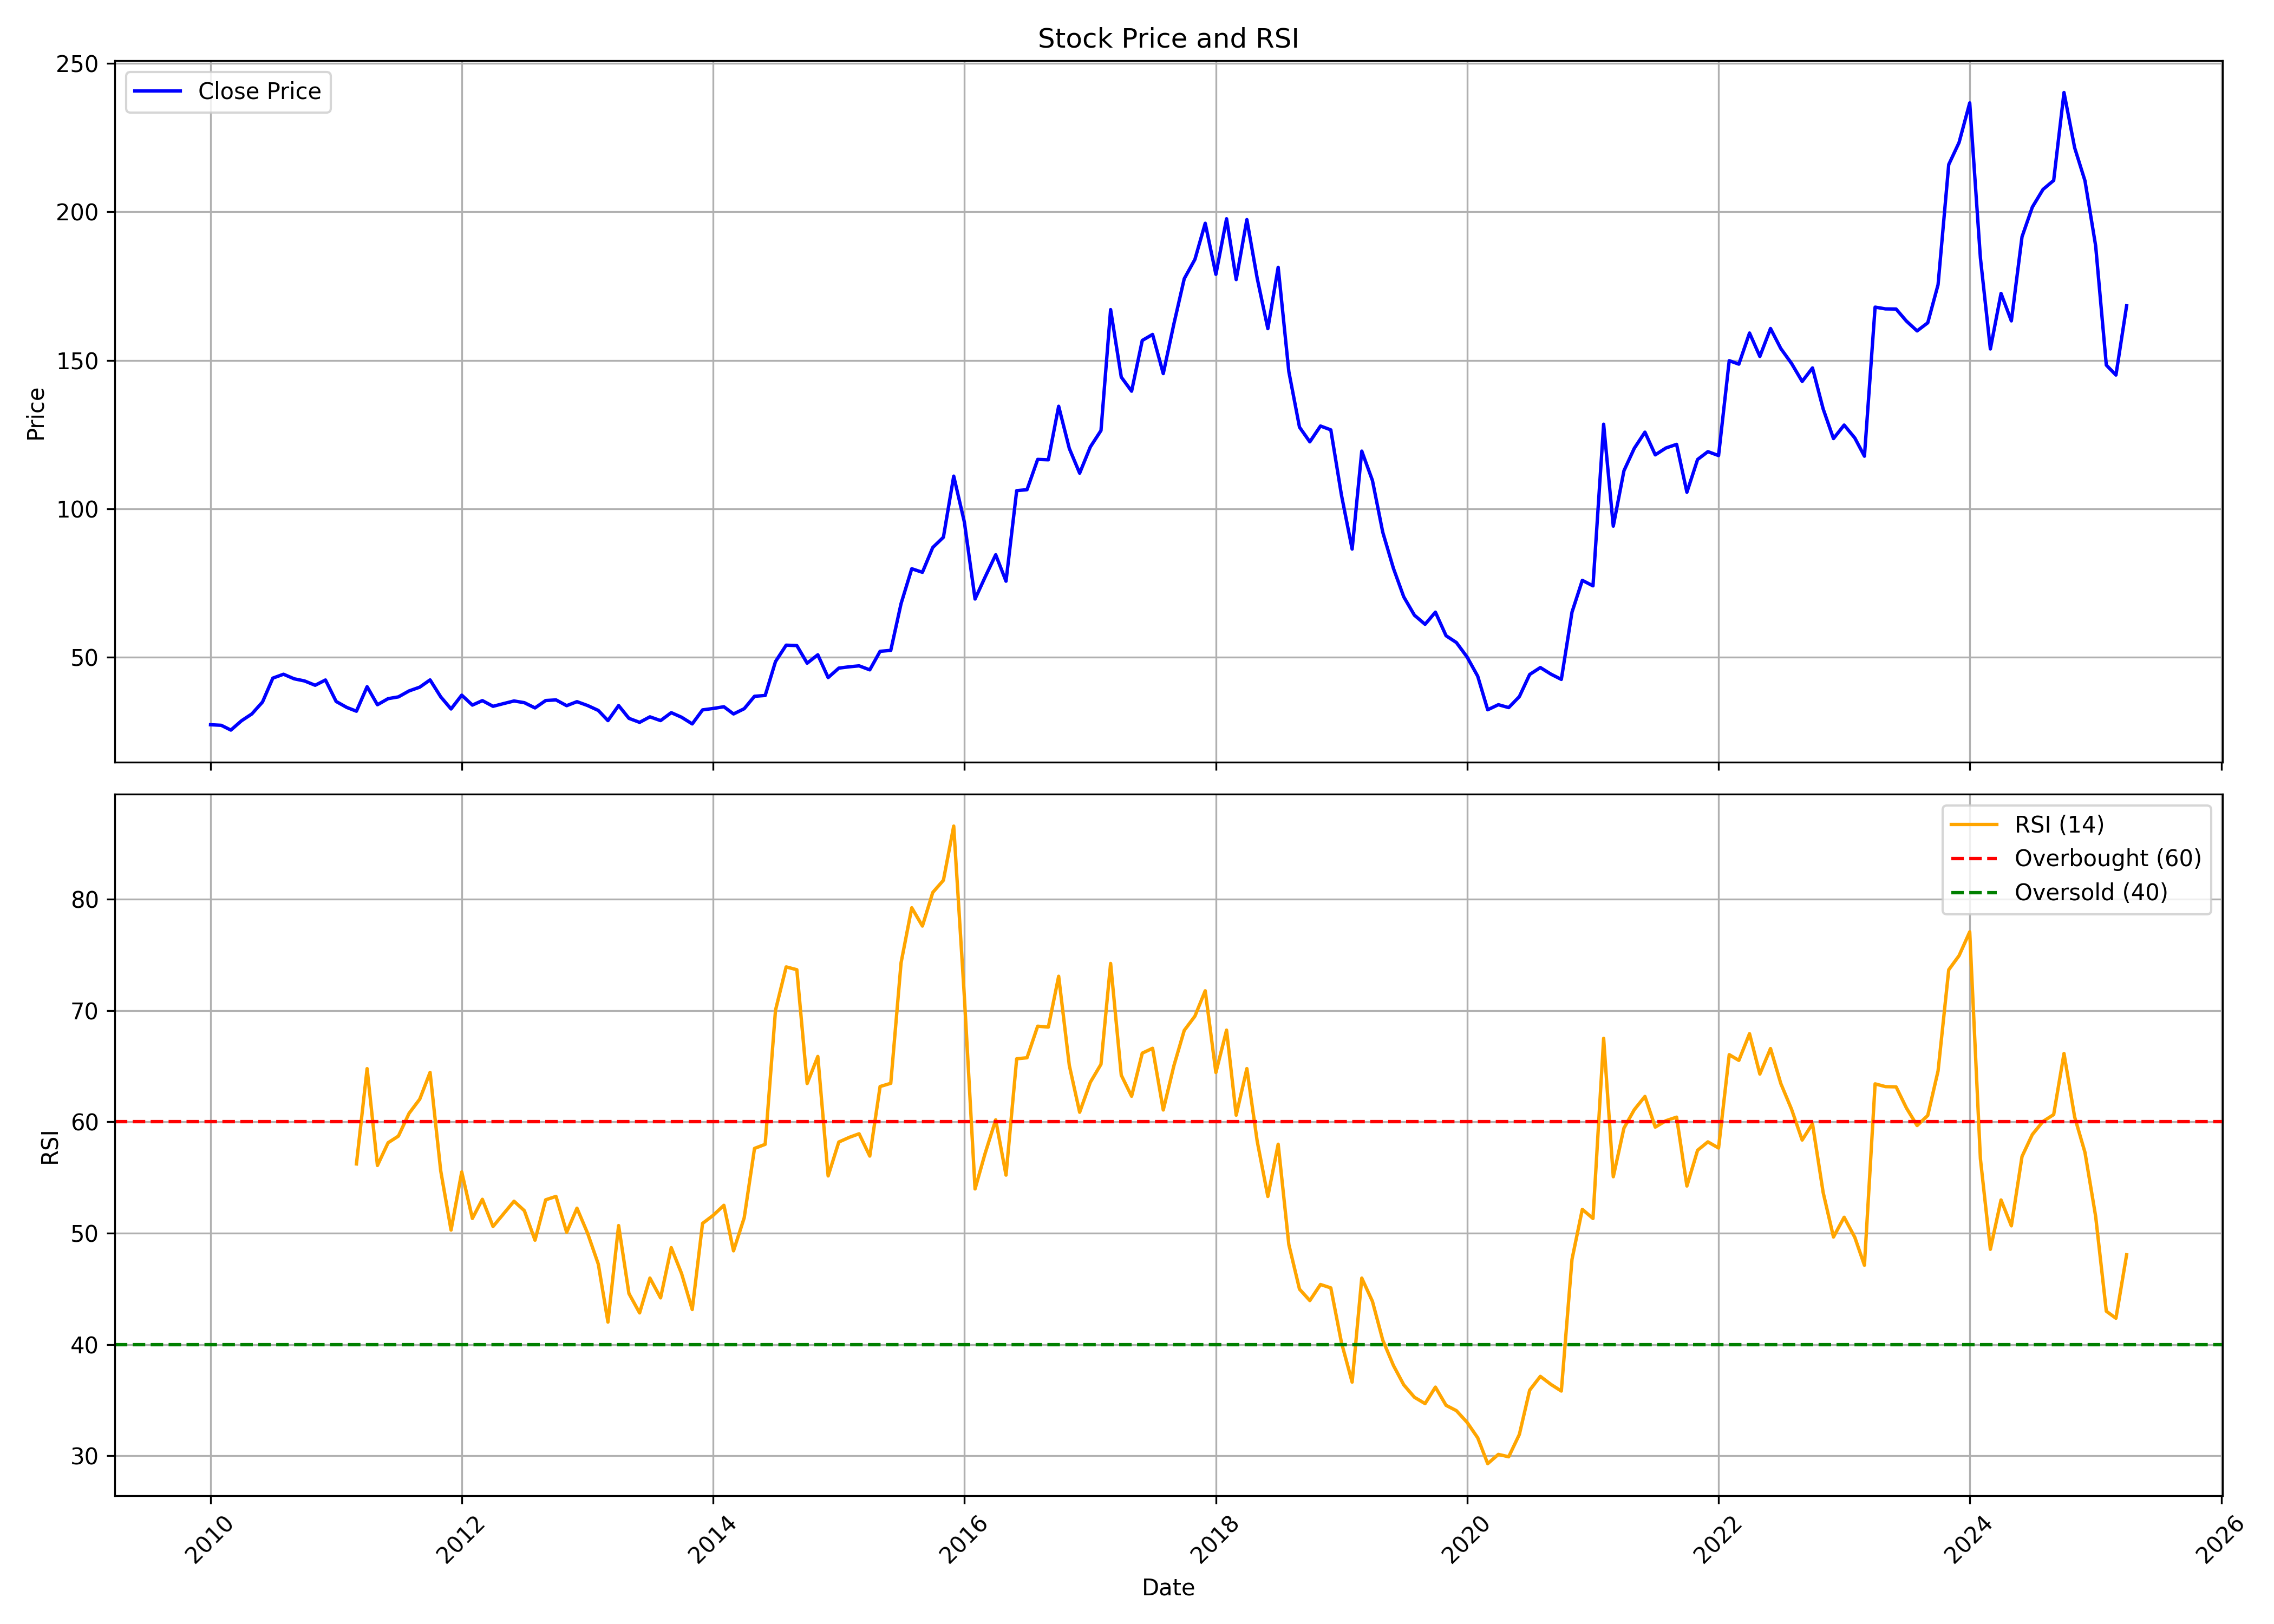

Data behind this chart, as committed beside it:
, Unnamed: 0, date, symbol, open, high, low, close, volume, rsi
0, 0, 2010-01-01, IVP, 27.44, 33.68, 25.88, 27.33, 404919, 
1, 1, 2010-02-01, IVP, 27.18, 32.84, 25.3, 27.14, 120948, 
2, 2, 2010-03-01, IVP, 27.14, 29.78, 24.5, 25.53, 66649, 
3, 3, 2010-04-01, IVP, 26.03, 30.7, 26.03, 28.67, 66117, 
4, 4, 2010-05-01, IVP, 29.4, 33.3, 24.88, 30.97, 324621, 
5, 5, 2010-06-01, IVP, 29.97, 38.12, 29.89, 34.99, 974779, 
6, 6, 2010-07-01, IVP, 35.98, 65.49, 34.56, 43.02, 1479210, 
7, 7, 2010-08-01, IVP, 44.25, 50.57, 42.63, 44.33, 136622, 
8, 8, 2010-09-01, IVP, 44.73, 54.05, 41.88, 42.79, 153738, 
9, 9, 2010-10-01, IVP, 43.07, 45.12, 41.01, 42.08, 62083, 
10, 10, 2010-11-01, IVP, 42.43, 48.2, 38.33, 40.62, 62016, 
11, 11, 2010-12-01, IVP, 40.7, 43.38, 35.4, 42.4, 55171, 
12, 12, 2011-01-01, IVP, 41.72, 43.38, 34.81, 35.16, 68034, 
13, 13, 2011-02-01, IVP, 35.16, 37.54, 29.4, 33.15, 47295, 
14, 14, 2011-03-01, IVP, 37.06, 37.1, 27.06, 31.89, 37579, 56.22
15, 15, 2011-04-01, IVP, 34.73, 50.93, 31.89, 40.14, 771657, 64.78
16, 16, 2011-05-01, IVP, 39.51, 39.51, 33.19, 34.06, 12637, 56.08
17, 17, 2011-06-01, IVP, 35.48, 37.06, 31.65, 36.11, 19596, 58.13
18, 18, 2011-07-01, IVP, 35.56, 42.28, 33.98, 36.71, 25404, 58.72
19, 19, 2011-08-01, IVP, 39.98, 39.98, 35.53, 38.72, 31964, 60.77
20, 20, 2011-09-01, IVP, 38.72, 45.12, 36.31, 39.98, 16899, 62.04
21, 21, 2011-10-01, IVP, 39.16, 45.69, 36.88, 42.43, 24133, 64.44
22, 22, 2011-11-01, IVP, 42.02, 42.02, 30.72, 36.72, 22676, 55.59
23, 23, 2011-12-01, IVP, 36.72, 43.16, 31.82, 32.64, 14011, 50.28
24, 24, 2012-01-01, IVP, 32.64, 39.08, 32.35, 37.29, 15473, 55.5
25, 25, 2012-02-01, IVP, 36.72, 41.2, 33.21, 33.94, 23580, 51.33
26, 26, 2012-03-01, IVP, 38.27, 38.27, 27.05, 35.45, 30408, 53.04
27, 27, 2012-04-01, IVP, 36.64, 38.59, 32.8, 33.53, 9760, 50.6
28, 28, 2012-05-01, IVP, 33.53, 36.68, 31.66, 34.43, 5702, 51.72
29, 29, 2012-06-01, IVP, 33.17, 35.86, 31.62, 35.33, 13099, 52.87
30, 30, 2012-07-01, IVP, 35.66, 38.59, 32.72, 34.76, 43570, 52.02
31, 31, 2012-08-01, IVP, 36.15, 36.7, 31.89, 32.99, 18777, 49.37
32, 32, 2012-09-01, IVP, 35.39, 37.76, 32.1, 35.48, 39952, 53
33, 33, 2012-10-01, IVP, 34.46, 36.2, 33.45, 35.69, 11318, 53.31
34, 34, 2012-11-01, IVP, 34.34, 38.01, 31.68, 33.75, 33292, 50.08
35, 35, 2012-12-01, IVP, 33.66, 35.9, 33.11, 35.1, 13822, 52.25
36, 36, 2013-01-01, IVP, 35.1, 35.48, 32.1, 33.79, 10971, 49.99
37, 37, 2013-02-01, IVP, 35.27, 35.27, 31.21, 32.14, 16421, 47.22
38, 38, 2013-03-01, IVP, 33.7, 36.15, 27.45, 28.72, 8942, 42.02
39, 39, 2013-04-01, IVP, 32.69, 33.79, 29.44, 33.79, 1755, 50.68
40, 40, 2013-05-01, IVP, 33.79, 33.79, 28.17, 29.48, 1212, 44.58
41, 41, 2013-06-01, IVP, 29.48, 29.61, 28.13, 28.13, 23127, 42.84
42, 42, 2013-07-01, IVP, 28.13, 29.99, 27.88, 29.99, 192, 45.97
43, 43, 2013-08-01, IVP, 29.99, 29.99, 28.72, 28.72, 280, 44.19
44, 44, 2013-09-01, IVP, 29.99, 31.4, 29.99, 31.4, 10, 48.7
45, 45, 2013-10-01, IVP, 31.4, 31.4, 29.86, 29.86, 1, 46.38
46, 46, 2013-11-01, IVP, 29.86, 29.86, 27.34, 27.61, 785, 43.14
47, 47, 2013-12-01, IVP, 27.61, 32.32, 27.61, 32.32, 2130, 50.88
48, 48, 2014-01-01, IVP, 32.33, 36.51, 30.38, 32.81, 5456, 51.61
49, 49, 2014-02-01, IVP, 32.81, 33.96, 30.87, 33.38, 7546, 52.51
50, 50, 2014-03-01, IVP, 33.38, 33.78, 28.49, 30.96, 5873, 48.42
51, 51, 2014-04-01, IVP, 30.96, 35.24, 29.59, 32.72, 48319, 51.38
52, 52, 2014-05-01, IVP, 32.72, 39.69, 30.65, 36.91, 29686, 57.62
53, 53, 2014-06-01, IVP, 36.91, 40.13, 33.96, 37.18, 33603, 57.98
54, 54, 2014-07-01, IVP, 37.18, 55.57, 37.18, 48.6, 295809, 70.03
55, 55, 2014-08-01, IVP, 49.4, 64.58, 48.95, 54.12, 187544, 73.92
56, 56, 2014-09-01, IVP, 59.64, 65.34, 50.39, 53.98, 112296, 73.67
57, 57, 2014-10-01, IVP, 55.64, 59.28, 47.15, 48.05, 38740, 63.44
58, 58, 2014-11-01, IVP, 47.6, 57.48, 46.89, 50.88, 77301, 65.88
59, 59, 2014-12-01, IVP, 49.45, 52.77, 42.3, 43.2, 34342, 55.14
... 124 more rows
